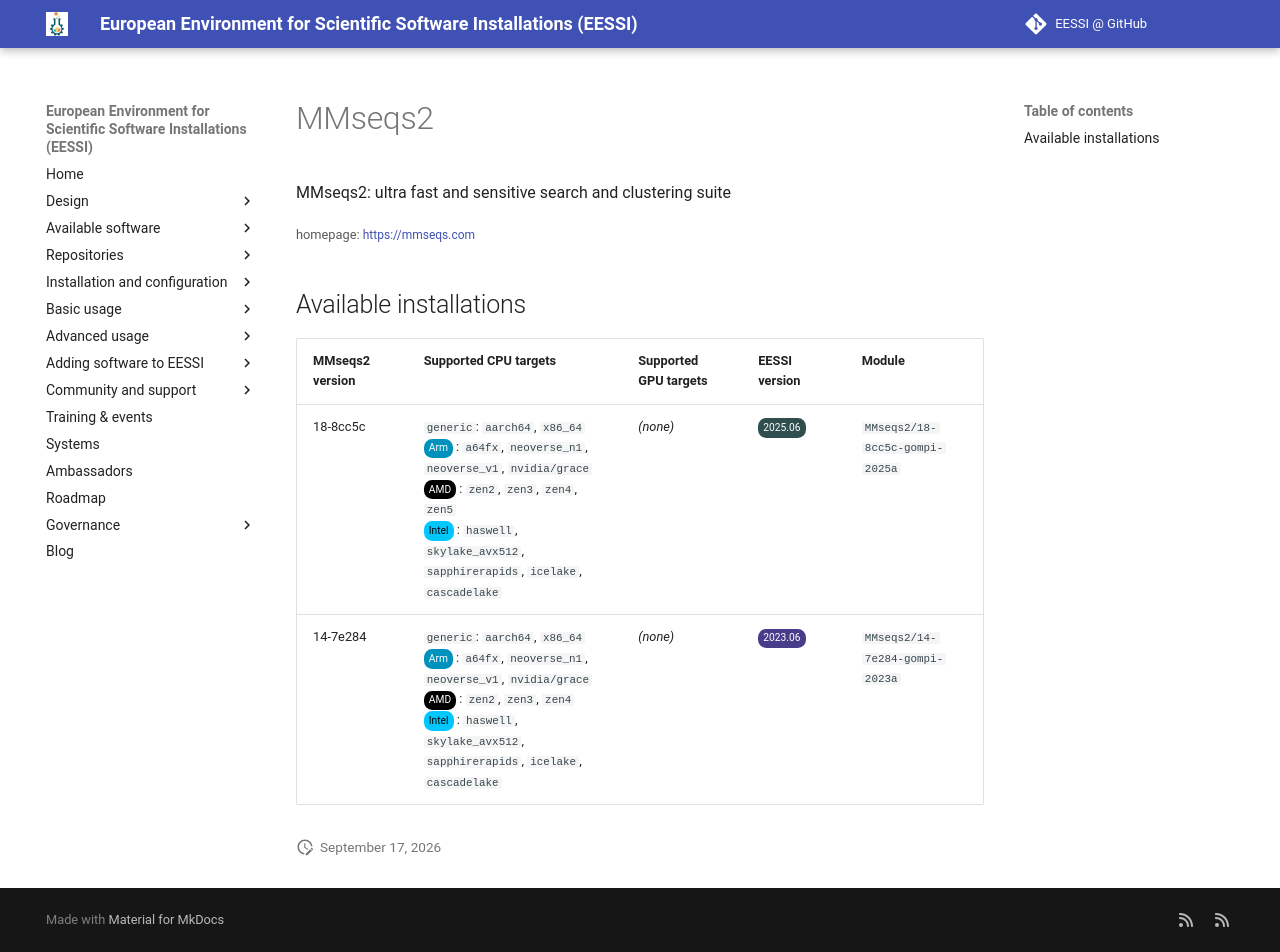

repository: EESSI/docs · page: available_software/detail/MMseqs2/index.html · generator: mkdocs

---
json_ld:
  '@context': https://schema.org
  '@type': SoftwareApplication
  applicationCategory: DeveloperApplication
  description: 'MMseqs2: ultra fast and sensitive search and clustering suite'
  license: Not confirmed
  name: MMseqs2
  offers:
    '@type': Offer
    price: 0
  operatingSystem: LINUX
  review:
    '@type': Review
    author:
      '@type': Organization
      name: EESSI
    reviewBody: Application has been successfully made available on all architectures
      supported by EESSI
    reviewRating:
      '@type': Rating
      ratingValue: 5
  softwareRequirements: See https://www.eessi.io/docs/ for how to make EESSI available
    on your system
  softwareVersion: '[''18-8cc5c'', ''14-7e284'']'
  url: https://mmseqs.com
---
# MMseqs2


MMseqs2: ultra fast and sensitive search and clustering suite

<small>homepage: </small><span class="software-link">[https://mmseqs.com](https://mmseqs.com)</span>

## Available installations


|MMseqs2 version|Supported CPU targets|Supported GPU targets|EESSI version|Module|
| --- | --- | --- | --- | --- |
|18-8cc5c|`generic`: `aarch64`, `x86_64`<br/><span class="software-cpu-arm">Arm</span>: `a64fx`, `neoverse_n1`, `neoverse_v1`, `nvidia/grace`<br/><span class="software-cpu-amd">AMD</span>: `zen2`, `zen3`, `zen4`, `zen5`<br/><span class="software-cpu-intel">Intel</span>: `haswell`, `skylake_avx512`, `sapphirerapids`, `icelake`, `cascadelake`<br/>|*(none)*|<span class="software-eessi-version-202506">2025.06</span>|`MMseqs2/18-8cc5c-gompi-2025a`|
|14-7e284|`generic`: `aarch64`, `x86_64`<br/><span class="software-cpu-arm">Arm</span>: `a64fx`, `neoverse_n1`, `neoverse_v1`, `nvidia/grace`<br/><span class="software-cpu-amd">AMD</span>: `zen2`, `zen3`, `zen4`<br/><span class="software-cpu-intel">Intel</span>: `haswell`, `skylake_avx512`, `sapphirerapids`, `icelake`, `cascadelake`<br/>|*(none)*|<span class="software-eessi-version-202306">2023.06</span>|`MMseqs2/14-7e284-gompi-2023a`|
